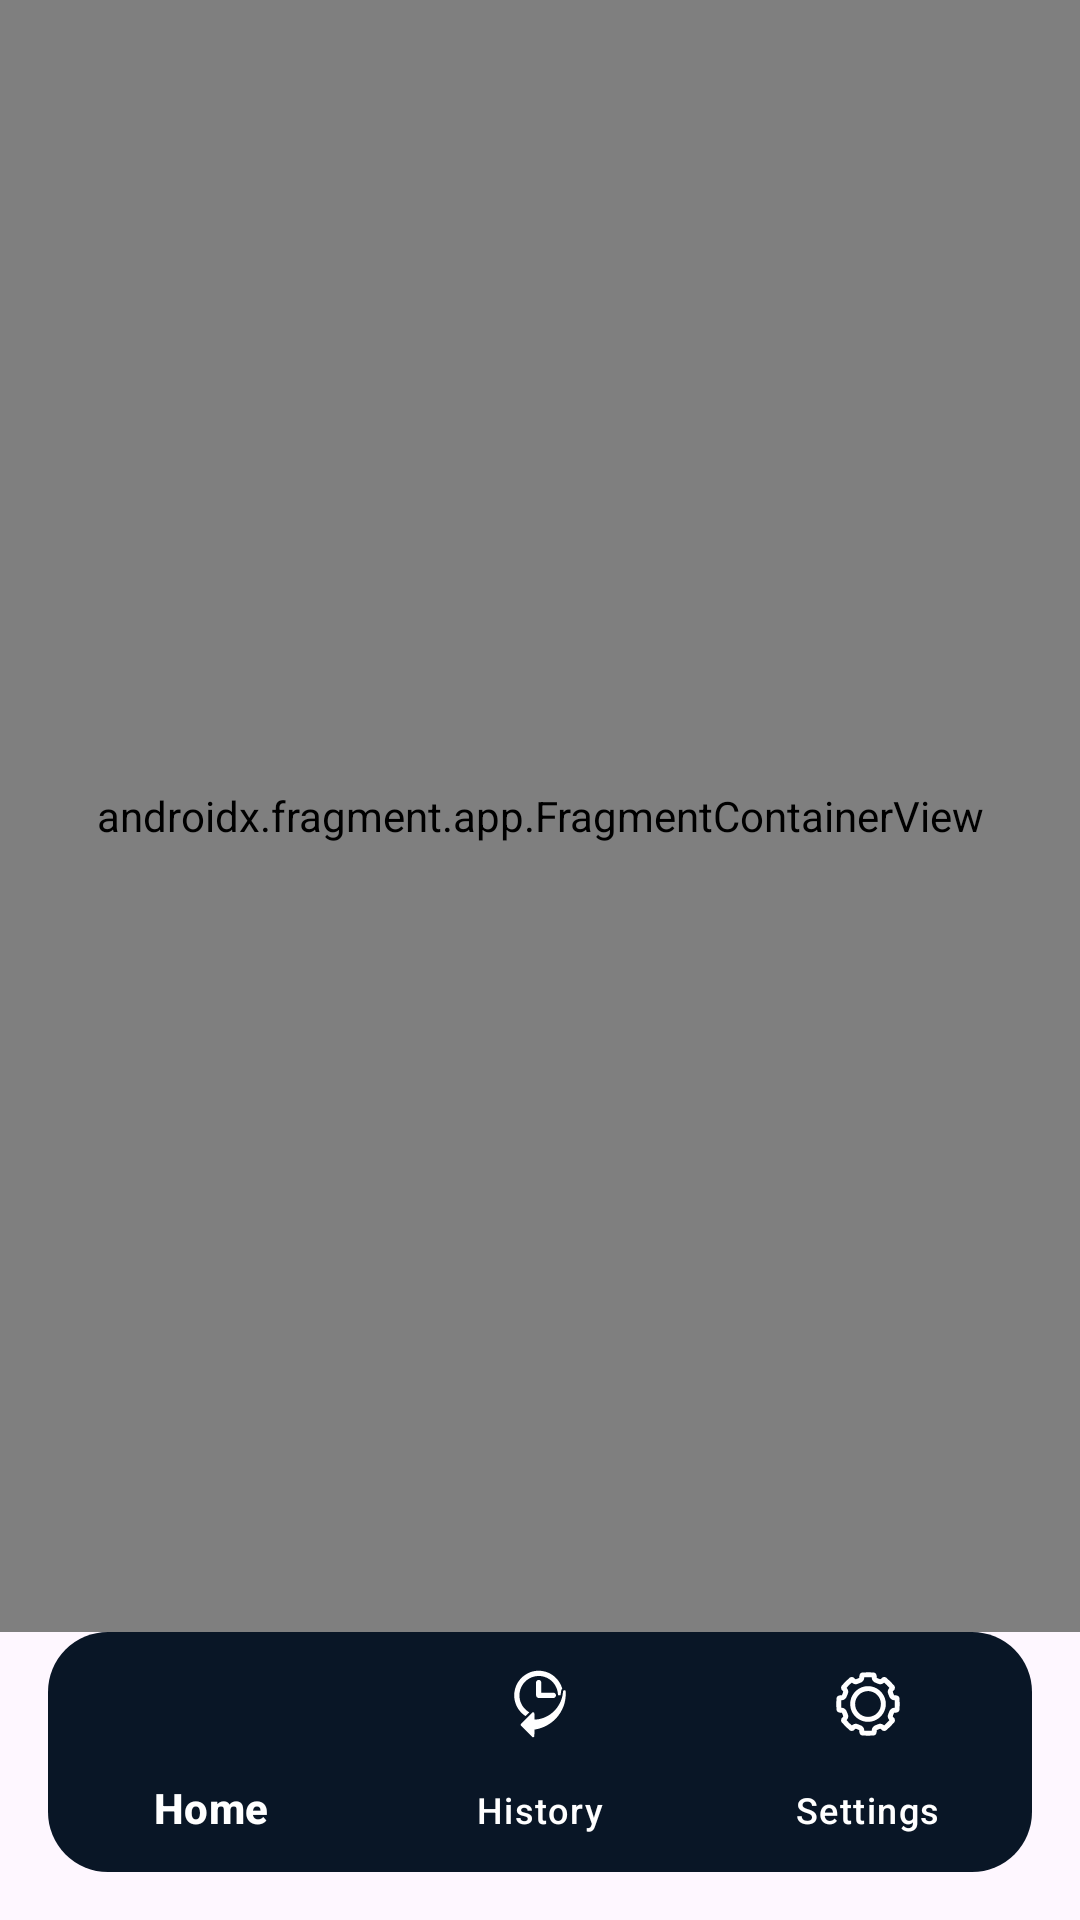

Here is an Android app screen rendered from its layout file. Give the layout XML and the strings, colors and styles it references.
<!-- AndroidManifest.xml: application theme Theme.ParkingTimerApp -->
<!-- res/layout/activity_main.xml -->
<?xml version="1.0" encoding="utf-8"?>
<androidx.constraintlayout.widget.ConstraintLayout xmlns:android="http://schemas.android.com/apk/res/android"
    xmlns:app="http://schemas.android.com/apk/res-auto"
    xmlns:tools="http://schemas.android.com/tools"
    android:layout_width="match_parent"
    android:layout_height="match_parent"
    android:fitsSystemWindows="true"

    >

    <androidx.fragment.app.FragmentContainerView
        android:id="@+id/nav_host_fragment"
        android:name="androidx.navigation.fragment.NavHostFragment"
        android:layout_width="match_parent"
        android:layout_height="0dp"
        app:defaultNavHost="true"
        app:navGraph="@navigation/nav_graph"
        app:layout_constraintTop_toTopOf="parent"
        app:layout_constraintBottom_toTopOf="@id/nav_view" />


    <com.google.android.material.bottomnavigation.BottomNavigationView
        android:id="@+id/nav_view"
        android:layout_width="0dp"
        android:layout_height="wrap_content"
        android:layout_margin="16dp"
        android:background="@drawable/bottom_nav_bg"
        app:menu="@menu/bottom_nav_menu"
        app:itemTextAppearanceActive="@style/TextAppearance.Material3.LabelLarge"
        app:itemIconTint="@color/white"
        app:itemTextColor="@color/white"
        app:labelVisibilityMode="labeled"
        app:layout_constraintBottom_toBottomOf="parent"
        app:layout_constraintLeft_toLeftOf="parent"
        app:layout_constraintRight_toRightOf="parent" />


</androidx.constraintlayout.widget.ConstraintLayout>
<!-- resources referenced by this layout -->
<resources>
  <color name="white">#FFFFFFFF</color>
  <!-- drawable bottom_nav_bg (drawable) -->
  <shape xmlns:android="http://schemas.android.com/apk/res/android"
      android:shape="rectangle">
      <corners android:radius="20dp"/>
      <solid android:color="@color/dark_blue"/>
      <item android:name="android:shadowRadius">10.0</item>
  </shape>
  <style name="Theme.ParkingTimerApp" parent="Theme.Material3.DayNight.NoActionBar">
          <item name="android:windowDrawsSystemBarBackgrounds">true</item>
          <item name="android:statusBarColor">@color/dark_blue</item>
          <item name="android:windowTranslucentStatus">false</item>
          <item name="colorPrimary">@color/dark_blue</item>
          <item name="colorOnPrimary">@color/white</item>
          <item name="colorSecondary">@color/white</item>
          <item name="colorOnSecondary">@color/black</item>
          <item name="android:navigationBarColor">@color/dark_blue</item>
          <item name="android:windowLightStatusBar">true</item>  
  
      </style>
  <color name="dark_blue">#091626</color>
  <color name="black">#FF000000</color>
</resources>
